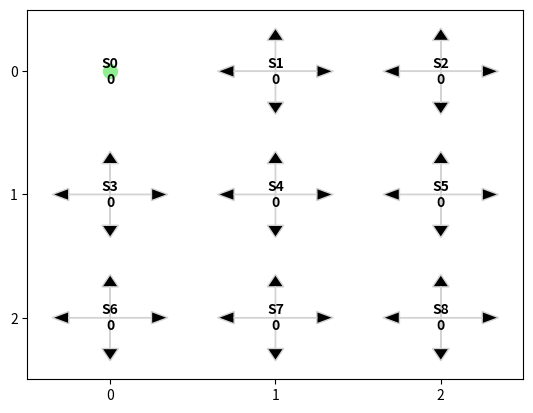
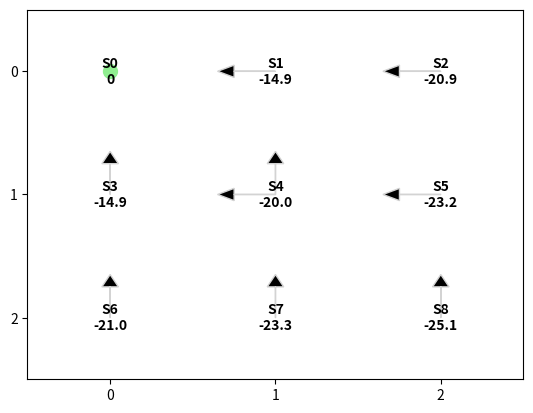
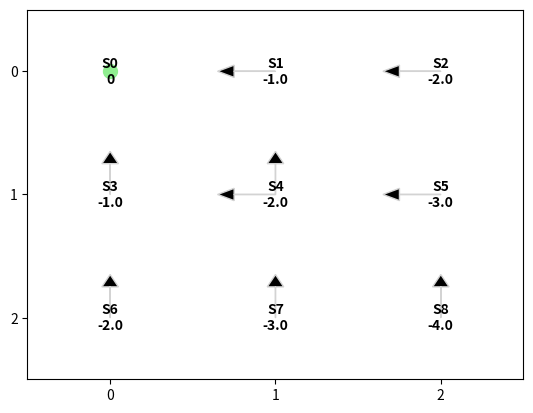

Generate these figures, in order, with matplotlib:
#!/usr/bin/python3

'''
Custom implementation of the POLICY ITERATION algorithm from
Sutton, R. S., & Barto, A. G. (2018). Reinforcement learning: 
An introduction (2nd ed.). MIT press.

[redacted]
'''

import copy

from math import trunc

import numpy as np
import matplotlib.pyplot as plt

SHAPE = (3, 3)
TERMINAL_POSITIONS = [(0, 0)]
#, (SHAPE[0]-1, SHAPE[1]-1)

ACTIONS = ['up', 'right', 'left', 'down']

GAMMA = 1
REWARD = -1


class State():
    '''
    State class. Represents a grid cell
    '''
    def __init__(self, i, j, id):
        self.i = i
        self.j = j
        self.id = id
        self.value = 0

        self.id = id
    def __str__(self):
        return f'({self.i}, {self.j})'

    def __repr__(self):
        return self.__str__()

    def __eq__(self, other):
        if isinstance(other, State):
            return (self.i == other.i) and (self.j == other.j)
        elif isinstance(other, tuple):
            return (self.i == other[0]) and (self.j == other[1])
        return False

    def __hash__(self):
        return hash((self.i, self.j))


def is_terminal(state):
    '''
    Check if a state is terminal
    '''
    return state in TERMINAL_POSITIONS


def get_transition(state, action, states):
    '''
    Evaluate transition from state by applying action
    '''
    if action == 'up':
        next_pos = (max(0, state.i-1), state.j)
    elif action == 'down':
        next_pos = (min(SHAPE[0] - 1, state.i+1), state.j)
    elif action == 'left':
        next_pos = (state.i, max(0, state.j-1))
    elif action == 'right':
        next_pos = (state.i, min(SHAPE[1] - 1, state.j+1))
    else:
        print('Incorrect action!')
        exit

    next_state = None
    for s in states:
        if s == next_pos:
            next_state = s
            break

    return next_state, REWARD


def async_policy_eval(states, pi, theta=0.1):
    '''
    Policy evaluation algorithm. Asynchronous implementation
    '''
    i = 0

    while (True):
        i += 1
        delta = 0
        for state in states:  # loop for each s in S
            if not is_terminal(state):
                v_old = state.value  # v
                v_new = 0  # V(s)

                # V(s) <- ...
                for action in pi[state]:  # sum_a pi(a|s)
                    action_prob = pi[state][action]
                    if action_prob > 0:
                        next_state, reward = get_transition(
                            state, action, states)  # r, s'
                        v_new += action_prob * \
                            (reward + GAMMA * next_state.value)

                state.value = trunc(v_new * 10) / 10  # just one decimal
                delta = max(delta, abs(v_old - v_new))

        if (delta < theta):
            break

    print('Async. policy evaluation iterations = ', i)


def sync_policy_eval(states, pi, theta=0.1):
    '''
    Policy evaluation algorithm. Synchronous implementation
    '''
    i = 0

    while (True):
        i += 1
        delta = 0
        states_old = copy.deepcopy(states)
        for state in states:  # loop for each s in S
            if not is_terminal(state):
                v_old = state.value  # v
                v_new = 0  # V(s)

                # V(s) <- ...
                for action in pi[state]:  # sum_a pi(a|s)
                    action_prob = pi[state][action]
                    if action_prob > 0:
                        next_state, reward = get_transition(
                            state, action, states_old)  # r, s'
                        v_new += action_prob * \
                            (reward + GAMMA * next_state.value)

                state.value = trunc(v_new * 10) / 10  # just one decimal
                delta = max(delta, abs(v_old - v_new))
        

        if (delta < theta):
            break

    print('Sync. policy evaluation iterations = ', i)


def policy_improvement(states, pi):
    '''
    Policy improvement algorithm implementation
    '''
    policy_stable = True

    for state in states:
        if not is_terminal(state):
            # old-action <- pi(s)
            old_actions = [action for action,
                           prob in pi[state].items() if prob > 0]

            # pi(s) <- argmax_a ...
            action_values = {}

            for action in pi[state]:
                action_prob = pi[state][action]
                if action_prob > 0:
                    next_state, reward = get_transition(
                        state, action, states)  # r, s'
                    action_values[action] = reward + GAMMA * next_state.value

            best_actions = [action for action, value in action_values.items(
            ) if value == max(action_values.values())]

            for action in ACTIONS:
                if action in best_actions:
                    pi[state][action] = 1 / len(best_actions)
                else:
                    pi[state][action] = 0

            # if old-action != pi(s)...
            if old_actions != best_actions:
                policy_stable = False

    print('\nStable policy? ', policy_stable)
    return policy_stable


def plot_grid(states, pi):
    ''' 
    Values and policy visualization
    '''
    plt.figure()

    for state in states:
        best_actions = [action for action, value in pi[state].items(
        ) if value == max(pi[state].values())]
        i, j = state.i, state.j

        for action in best_actions:
            dx, dy = 0, 0
            if action == 'up':
                dy = -0.25
            elif action == 'down':
                dy = 0.25
            elif action == 'left':
                dx = -0.25
            elif action == 'right':
                dx = 0.25

            if not is_terminal(state):
                plt.arrow(j, i, dx, dy, head_width=0.1,
                          head_length=0.1, fc='black', ec='lightgray')

        if is_terminal(state):
            plt.plot(j, i, marker='o', markersize=10, color='lightgreen')

        plt.text(j, i, f'S{state.id}\n{state.value}', fontweight='bold',
                 color='black', ha='center', va='center')

    plt.xlim(-0.5, SHAPE[1] - 0.5)
    plt.ylim(-0.5, SHAPE[0] - 0.5)
    plt.xticks(np.arange(0, SHAPE[1], 1))
    plt.yticks(np.arange(0, SHAPE[0], 1))
    plt.grid(False)

    plt.gca().invert_yaxis()
    
    plt.show()


def policy_iteration(states, pi):
    '''
    Policy iteration algorithm
    '''

    plot_grid(states, pi)

    ####################### POLICY ITERATION #######################

    policy_stable = False
    i = 1

    while not policy_stable:

        print(f"\n============= ITERATION {i} =============")

        ####################### POLICY EVALUATION #######################

        # async_policy_eval(states, pi)
        sync_policy_eval(states, pi)

        # Show current state values
        # values = np.reshape([state.value for state in states], SHAPE)
        # print(values)

        ####################### POLICY IMPROVEMENT #######################

        policy_stable = policy_improvement(states, pi)

        # Show current policy
        # for state in states:
        #     if not is_terminal(state):
        #         best_actions = [action for action, value in pi[state].items(
        #         ) if value == max(pi[state].values())]
        #         print(state, best_actions)

        plot_grid(states, pi)
        i += 1


if __name__ == '__main__':
    
    # Initialize states
    states = []
    k = 0
    for i in range(SHAPE[0]):
        for j in range(SHAPE[1]):
            states.append(State(i, j, k))
            k += 1

    # Initialize random policy
    pi = {}
    for state in states:
        pi[state] = {}
        for action in ACTIONS:
            pi[state][action] = 1/len(ACTIONS)
    
    policy_iteration(states, pi)
    
